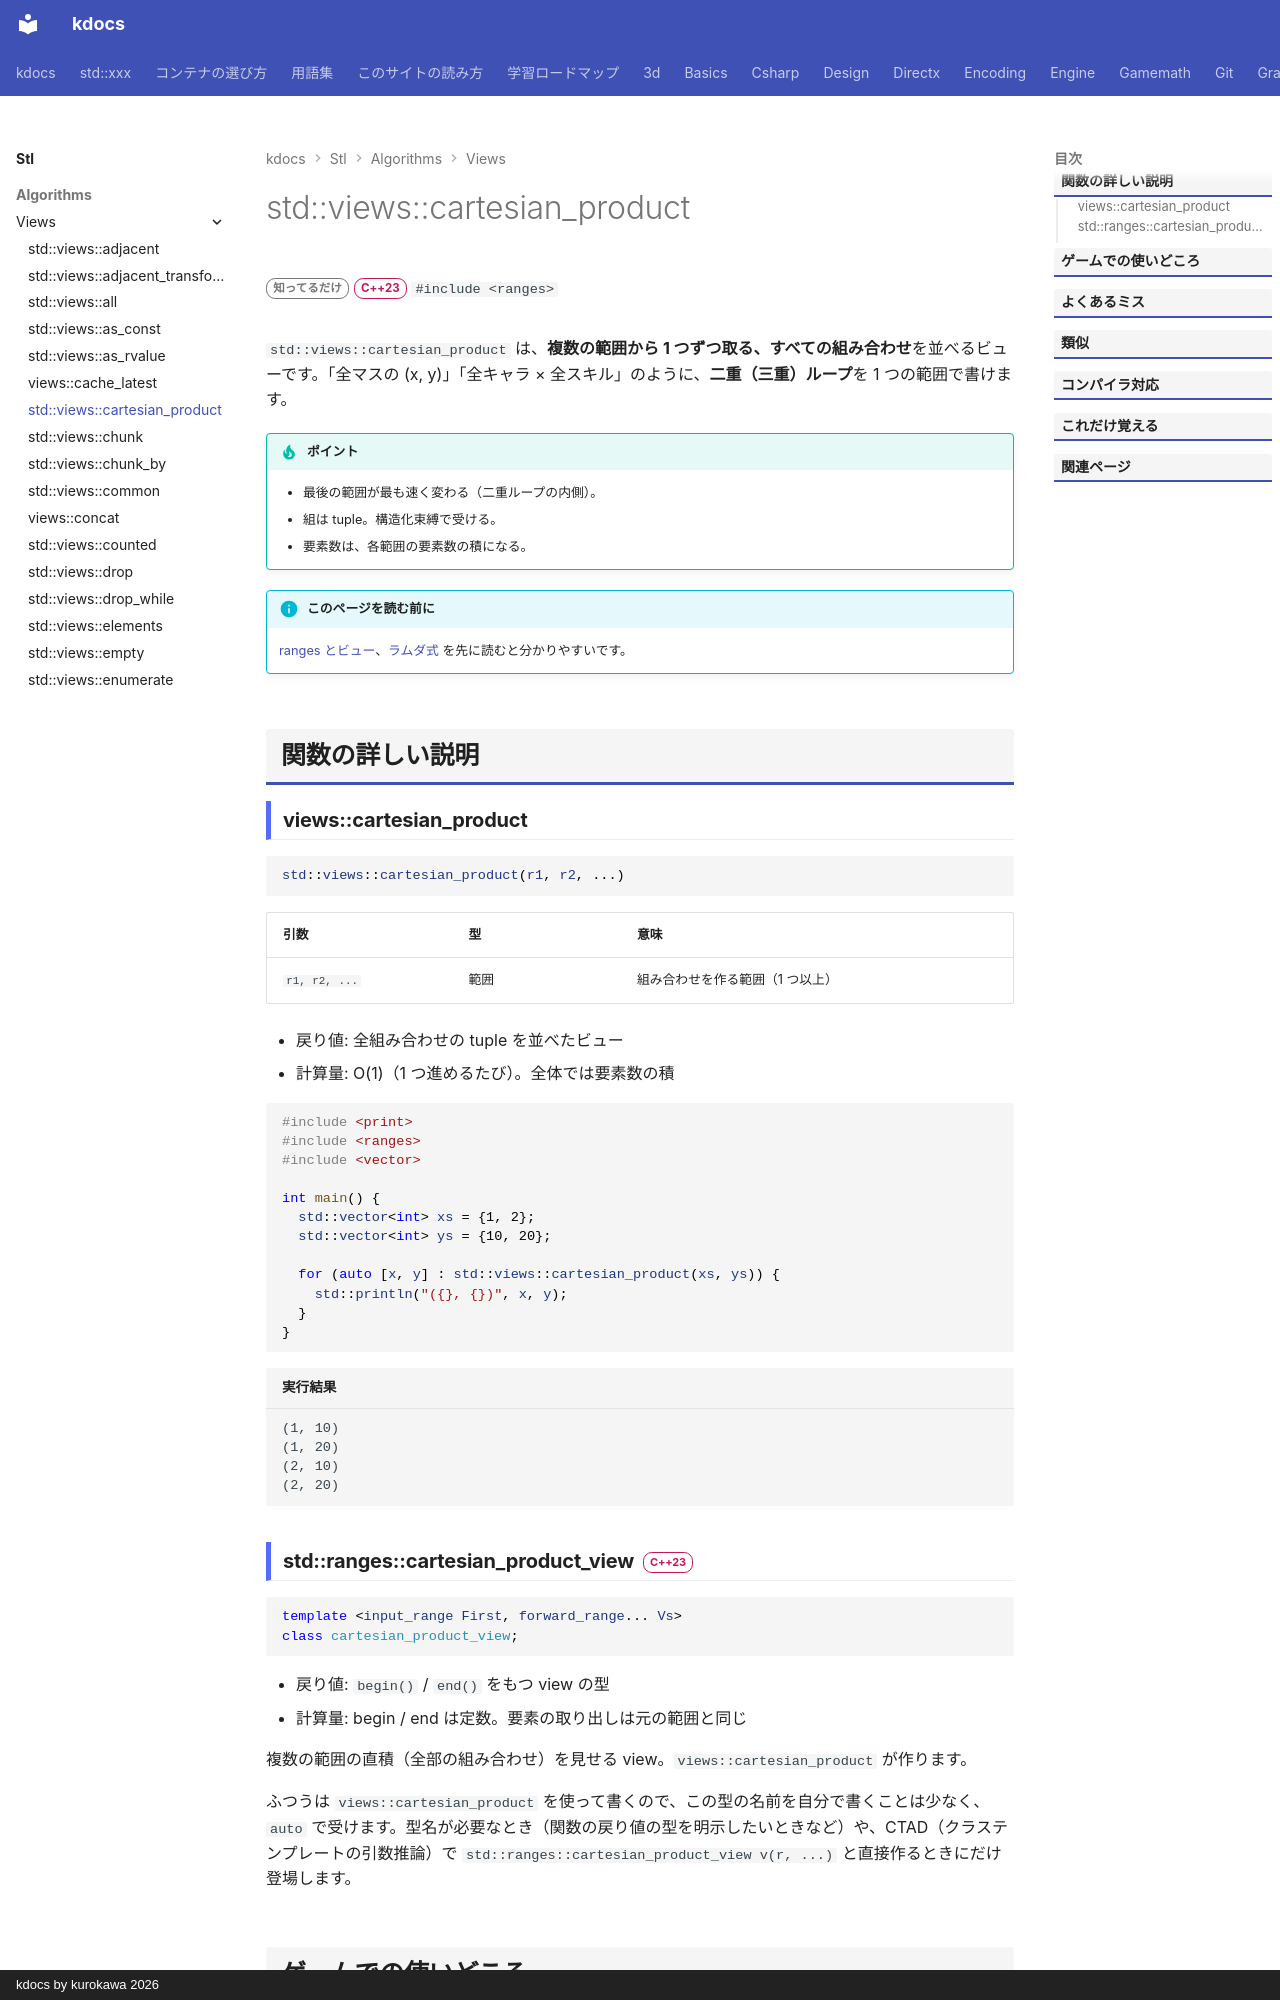

repository: qwzxdf/kdocs · page: stl/algorithms/views/cartesian_product/index.html · generator: mkdocs · copyright: kdocs by kurokawa 2026

---
title: std::views::cartesian_product
summary: "複数の範囲の、すべての組み合わせを並べて見る。"
order: 39
group: ビュー（std::views）
tags:
  - アルゴリズム
---

# std::views::cartesian_product

<div class="page-badges" markdown>
<span class="rank rank-rare">知ってるだけ</span>
<span class="ver ver-23">C++23</span>
`#include <ranges>`
</div>

`std::views::cartesian_product` は、**複数の範囲から 1 つずつ取る、すべての組み合わせ**を並べるビューです。「全マスの (x, y)」「全キャラ × 全スキル」のように、**二重（三重）ループ**を 1 つの範囲で書けます。

!!! tip "ポイント"
    - 最後の範囲が最も速く変わる（二重ループの内側）。
    - 組は tuple。構造化束縛で受ける。
    - 要素数は、各範囲の要素数の積になる。

!!! info "このページを読む前に"
    [ranges とビュー](../../../basics/ranges.md)、[ラムダ式](../../../basics/lambda.md) を先に読むと分かりやすいです。

## 関数の詳しい説明

### views::cartesian_product {#cartesian_product}

```cpp
std::views::cartesian_product(r1, r2, ...)
```

| 引数 | 型 | 意味 |
| --- | --- | --- |
| `r1, r2, ...` | 範囲 | 組み合わせを作る範囲（1 つ以上） |

- 戻り値: 全組み合わせの tuple を並べたビュー
- 計算量: O(1)（1 つ進めるたび）。全体では要素数の積

```cpp
#include <print>
#include <ranges>
#include <vector>

int main() {
  std::vector<int> xs = {1, 2};
  std::vector<int> ys = {10, 20};

  for (auto [x, y] : std::views::cartesian_product(xs, ys)) {
    std::println("({}, {})", x, y);
  }
}
```

```text title="実行結果"
(1, 10)
(1, 20)
(2, 10)
(2, 20)
```
